3-way image classification set "router_dataset" from GitHub (dhawsespandan/pbl-paper); label vocabulary: flower, fruit, leaf.

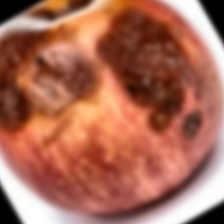
Label: fruit

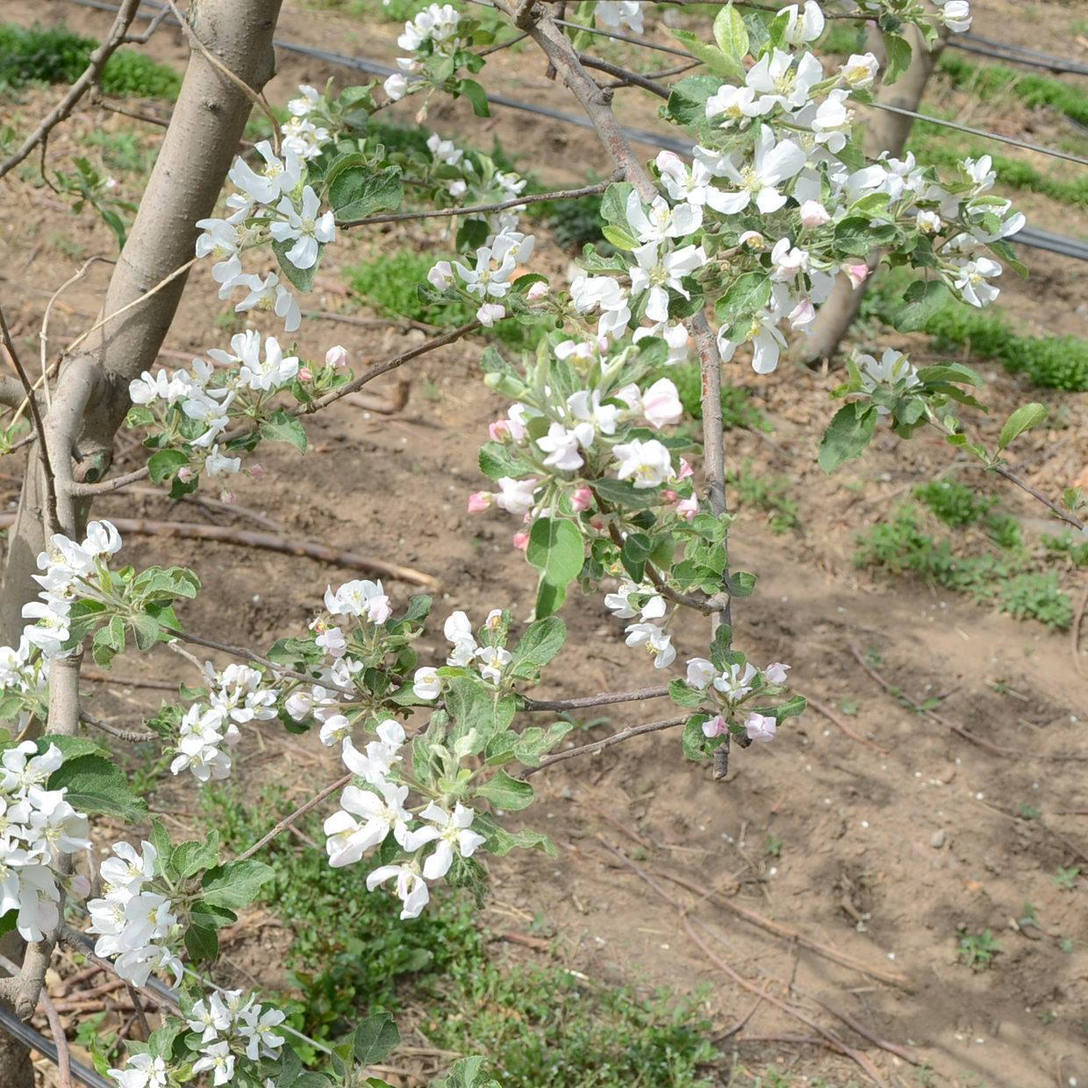
Label: flower

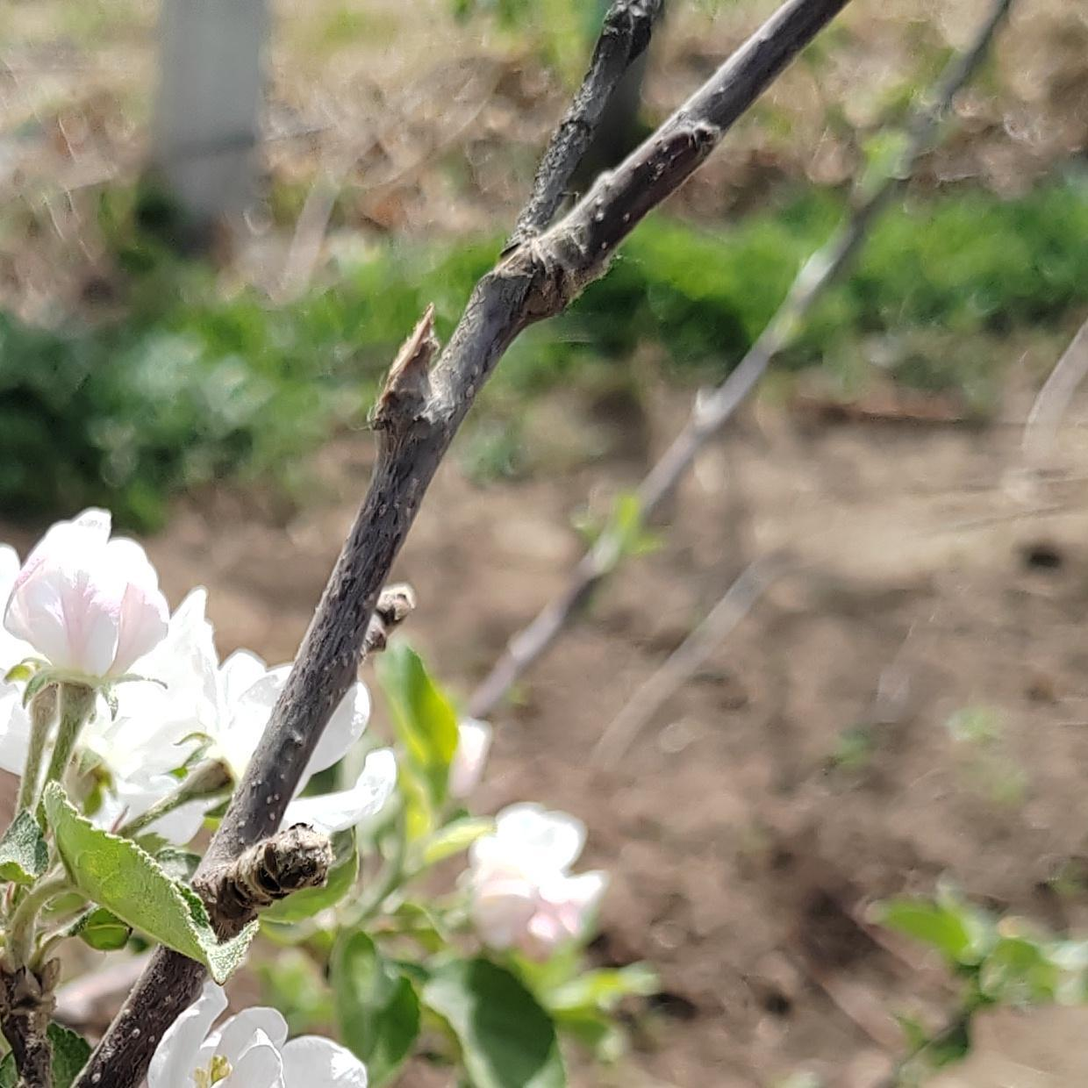
Label: flower

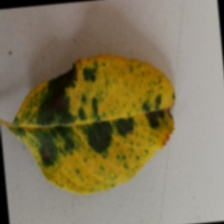
Label: leaf

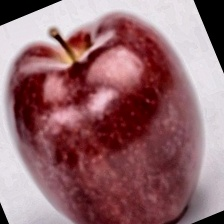
Label: fruit

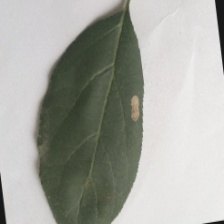
Label: leaf
